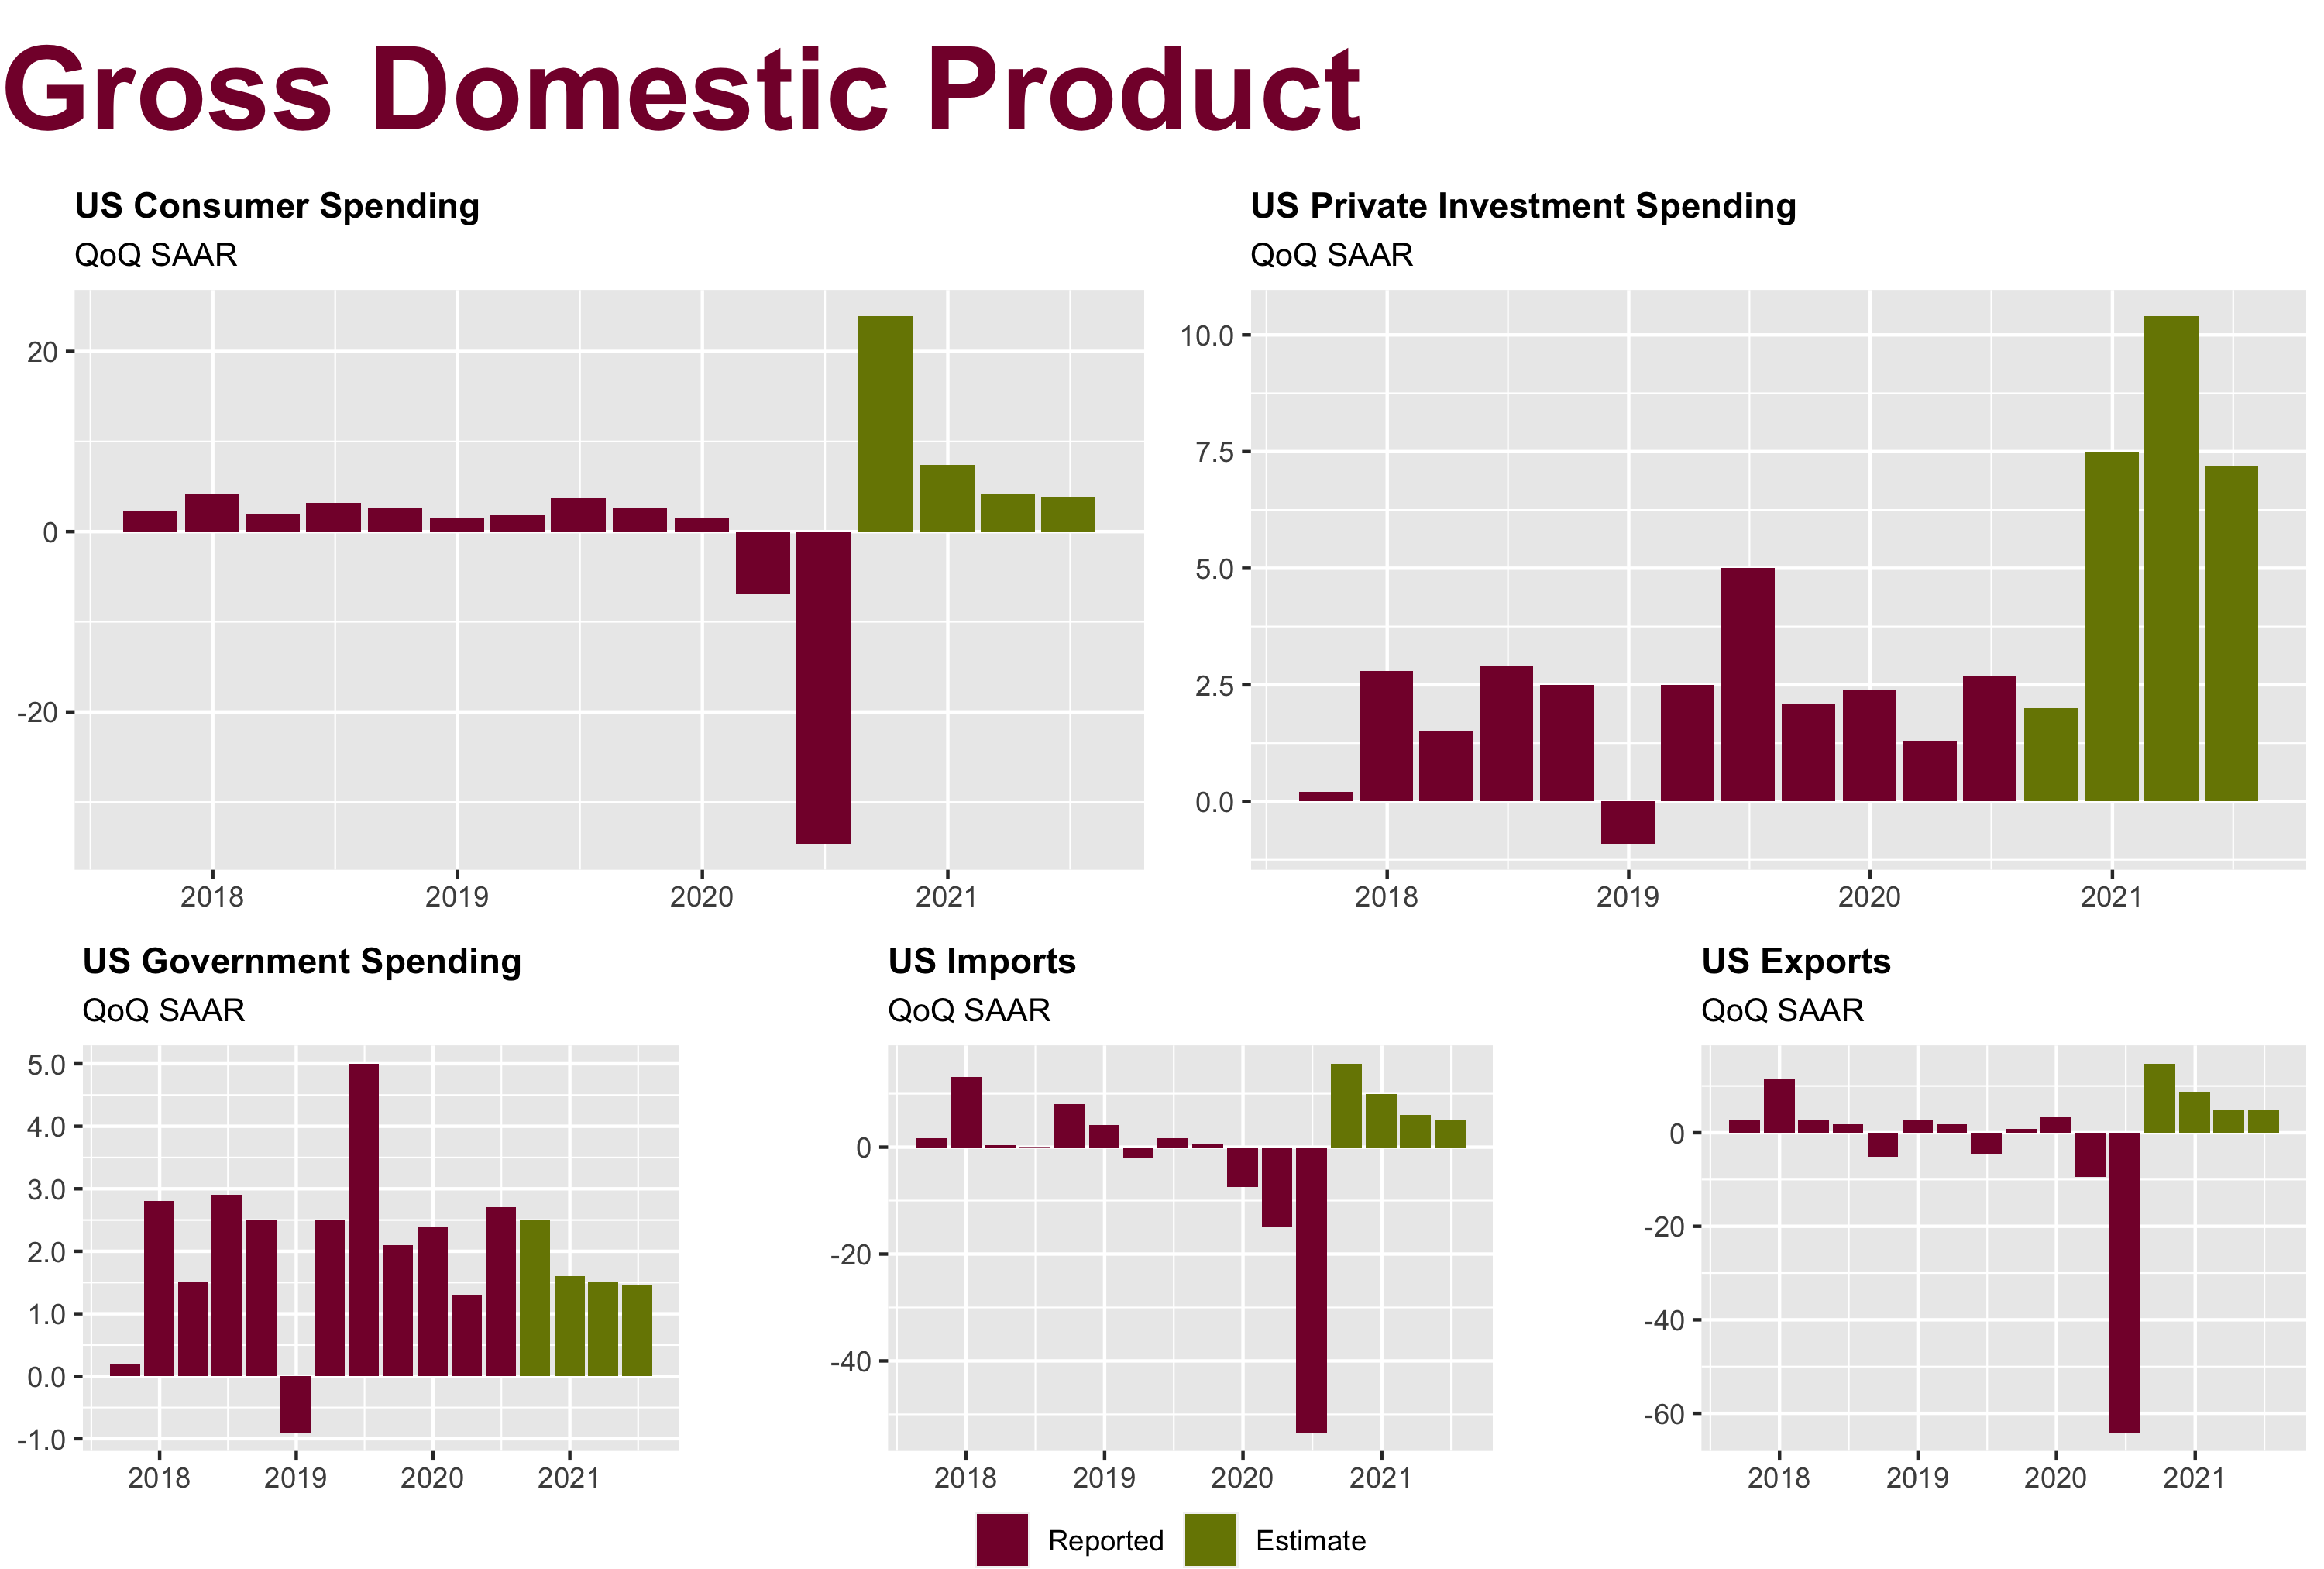

The script that saved this image:
library(magrittr)

lay <- readxl::read_excel("layouts.xlsx", 
                          sheet     = "lay-9", 
                          range     = "A1:AN28", 
                          col_names = TRUE) %>% 
  as.matrix()

title <- grid::textGrob("Gross Domestic Product",
                        x    = 0, 
                        y    = 0.5,
                        just = "left",
                        gp   = grid::gpar(
                          fontface = "bold",
                          fontsize = 36,
                          col      = "#850237"))

load("~/OneDrive/PAMGMT/Economics/data/gross-domestic-product/output/tam/consumption-growth-with-estimates.RData")
legend <- p %>% pamngr::get_legend()
consumption_growth_with_estimates <- p + ggplot2::theme(legend.position = "none")

load("~/OneDrive/PAMGMT/Economics/data/gross-domestic-product/output/tam/private-invest-growth-with-estimates.RData")
private_investment_growth_with_estimates <- p + ggplot2::theme(legend.position = "none")

load("~/OneDrive/PAMGMT/Economics/data/gross-domestic-product/output/tam/government-spending-growth-with-estimates.RData")
government_spending_growth_with_estimates <- p + ggplot2::theme(legend.position = "none")

load("~/OneDrive/PAMGMT/Economics/data/gross-domestic-product/output/tam/import-growth-with-estimates.RData")
import_growth_with_estimates <- p + ggplot2::theme(legend.position = "none")

load("~/OneDrive/PAMGMT/Economics/data/gross-domestic-product/output/tam/export-growth-with-estimates.RData")
export_growth_with_estimates <- p + ggplot2::theme(legend.position = "none")

foo <- gridExtra::grid.arrange(grobs = list(title, 
                                            consumption_growth_with_estimates, 
                                            private_investment_growth_with_estimates,
                                            government_spending_growth_with_estimates,
                                            import_growth_with_estimates,
                                            export_growth_with_estimates,
                                            legend), 
                               layout_matrix = lay)

ggplot2::ggsave("gross-domestic-product/gdp-growth-estimates/gdp-category-growth-estimates.png", plot = foo, width = 10, height = 6.75, units = "in")